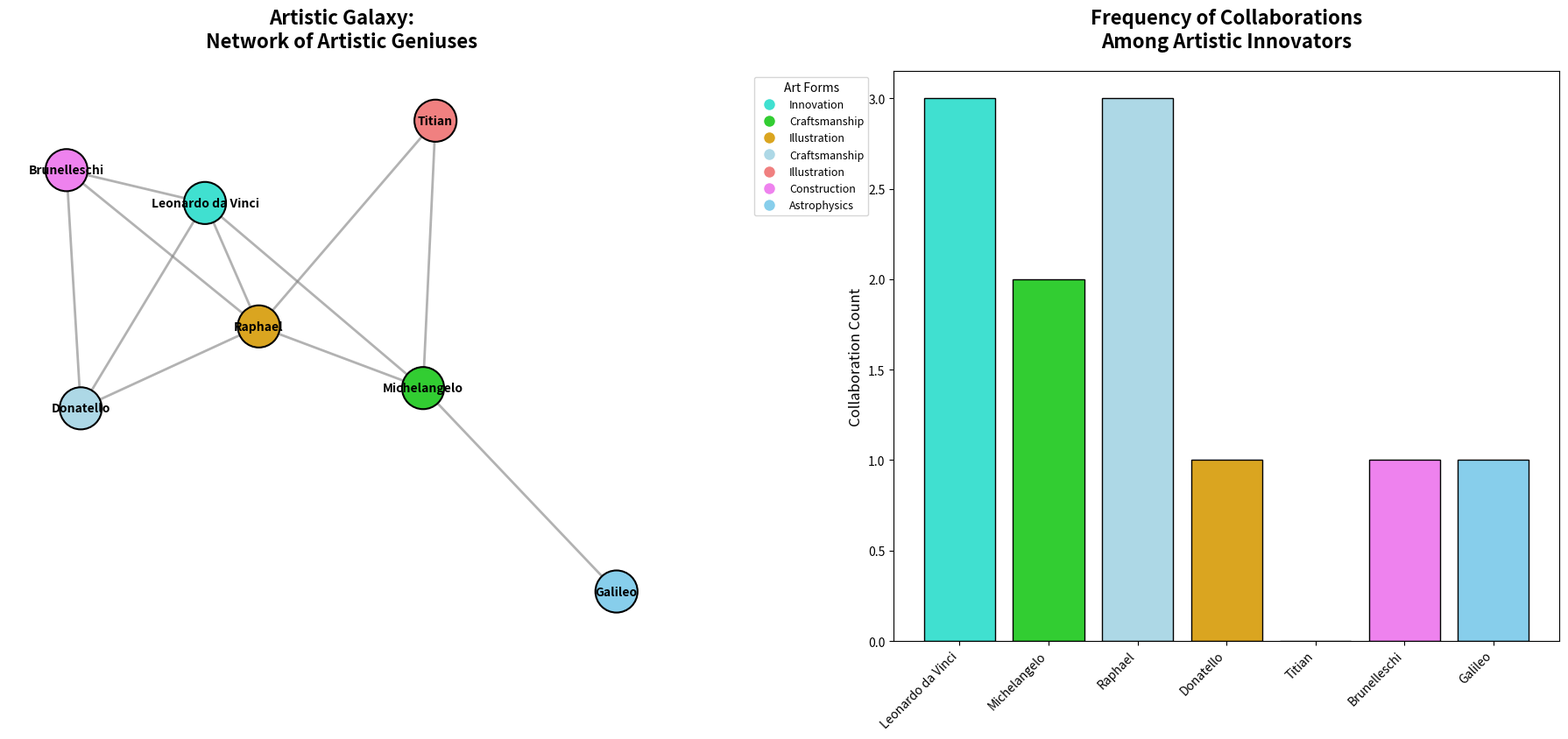

Source code (Python):
import matplotlib.pyplot as plt
import networkx as nx

G = nx.Graph()

collaborations = {
    'Leonardo da Vinci': ['Michelangelo', 'Donatello', 'Raphael'],
    'Michelangelo': ['Raphael', 'Titian'],
    'Raphael': ['Titian', 'Donatello', 'Brunelleschi'],
    'Donatello': ['Brunelleschi'],
    'Titian': [],
    'Brunelleschi': ['Leonardo da Vinci'],
    'Galileo': ['Michelangelo'],
}

for artist, collaborators in collaborations.items():
    for collaborator in collaborators:
        G.add_edge(artist, collaborator)

node_colors = {
    'Leonardo da Vinci': 'turquoise',
    'Michelangelo': 'limegreen',
    'Raphael': 'goldenrod',
    'Donatello': 'lightblue',
    'Titian': 'lightcoral',
    'Brunelleschi': 'violet',
    'Galileo': 'skyblue',
}

node_color_list = [node_colors[node] for node in G.nodes]
collaboration_count = {artist: len(collaborators) for artist, collaborators in collaborations.items()}

fig, axes = plt.subplots(1, 2, figsize=(18, 9))

pos = nx.spring_layout(G, seed=42)
nx.draw_networkx_nodes(G, pos, ax=axes[0], node_size=1200, node_color=node_color_list, edgecolors='black', linewidths=1.5)
nx.draw_networkx_edges(G, pos, ax=axes[0], width=2, edge_color='gray', style='solid', alpha=0.6)
nx.draw_networkx_labels(G, pos, ax=axes[0], font_size=10, font_weight='bold', verticalalignment='center')
axes[0].set_title("Artistic Galaxy:\nNetwork of Artistic Geniuses", fontsize=16, fontweight='bold', pad=20)
axes[0].axis('off')

legend_labels = {
    'turquoise': 'Innovation',
    'limegreen': 'Craftsmanship',
    'goldenrod': 'Illustration',
    'lightblue': 'Craftsmanship',
    'lightcoral': 'Illustration',
    'violet': 'Construction',
    'skyblue': 'Astrophysics',
}

handles = [plt.Line2D([0], [0], marker='o', color='w', label=label, markerfacecolor=color, markersize=10)
           for color, label in legend_labels.items()]
axes[0].legend(handles=handles, loc='upper right', title="Art Forms", fontsize=9, bbox_to_anchor=(1.3, 1))

axes[1].bar(collaboration_count.keys(), collaboration_count.values(), color=node_color_list, edgecolor='black')
axes[1].set_title("Frequency of Collaborations\nAmong Artistic Innovators", fontsize=16, fontweight='bold', pad=20)
axes[1].set_ylabel("Collaboration Count", fontsize=12)
axes[1].set_xticklabels(collaboration_count.keys(), rotation=45, ha='right')

plt.tight_layout(rect=[0, 0, 1, 0.95])
plt.show()
